Run: headless pygame with SDL's dummy video driver; simulated clock (each Clock.tick advances the game by its frame time, no real sleeping); random seed 0; keys injected as events and as key.get_pressed() state; mouse plan: one left click at the window centre at the start of phase 2, then a move to the lower-right quarter at the start of phase 3.
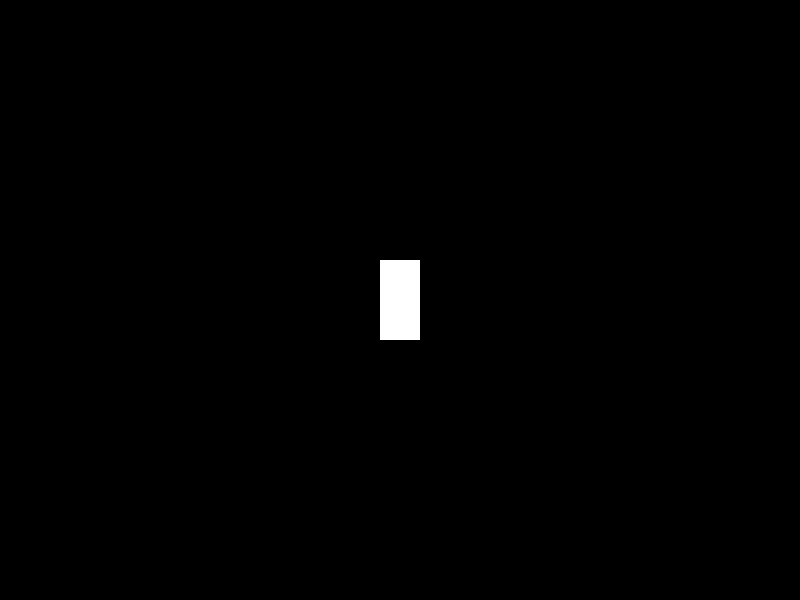
Frame 1 of 4 · flips 1–60 · no input
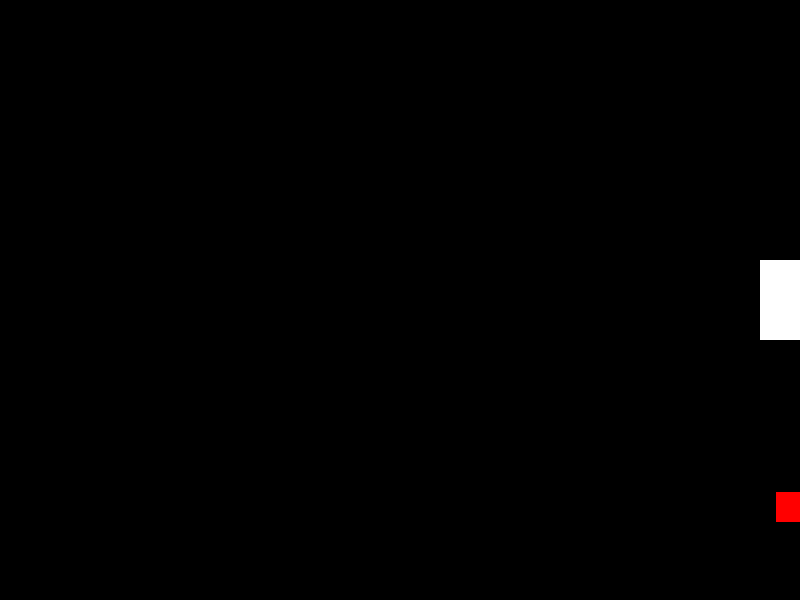
Frame 2 of 4 · flips 61–180 · clicked the window centre · tapped SPACE, RETURN · held RIGHT (→), D
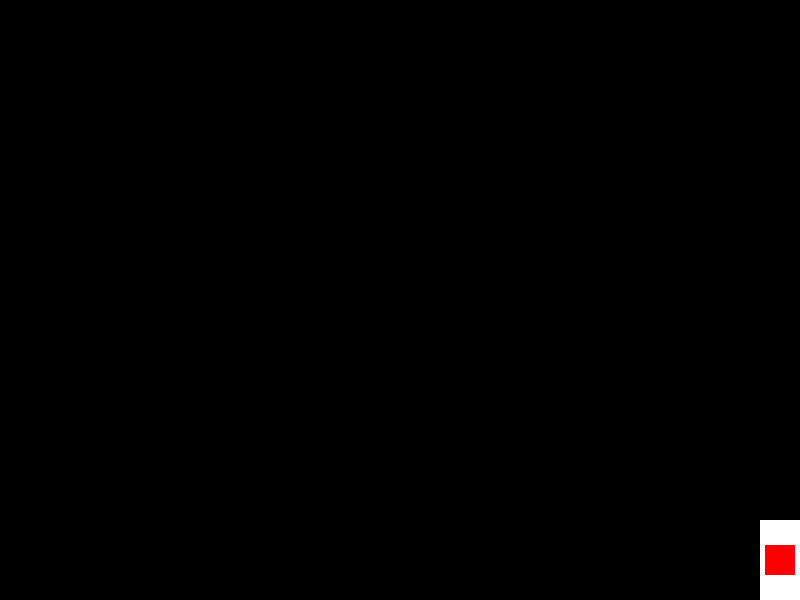
Frame 3 of 4 · flips 181–300 · moved the mouse to the lower-right quarter · held DOWN (↓), S
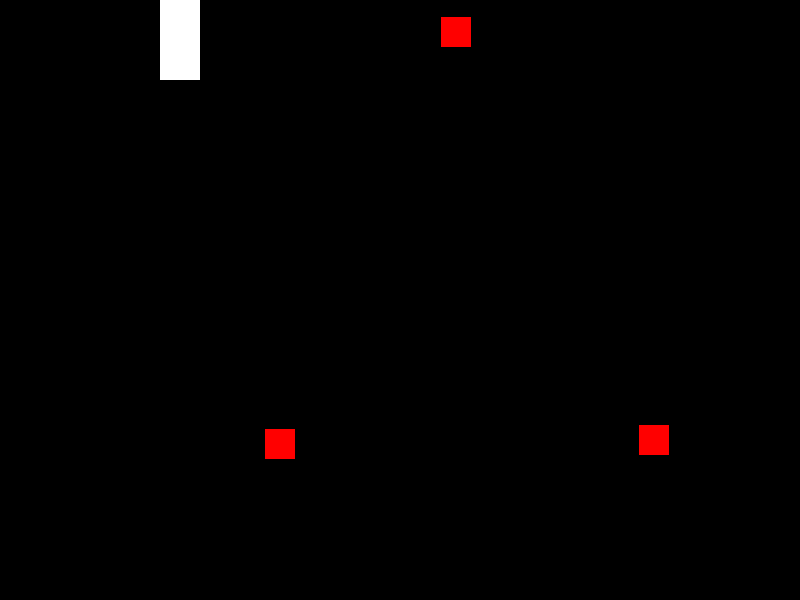
Frame 4 of 4 · flips 301–420 · held LEFT (←), A, UP (↑), W

The pygame program that drew these frames:

# Autori: Alessio Falcini, Leonardo Occhirossi, Vittorio Cambiotti
# Lezione 4: Creazione e movimento dei nemici
import pygame
import random
import math
# Inizializzazione di Pygame
pygame.init()
# Dimensioni della finestra
LARGHEZZA_SCHERMO = 800
ALTEZZA_SCHERMO = 600
# Creazione finestra di gioco
schermo = pygame.display.set_mode((LARGHEZZA_SCHERMO, ALTEZZA_SCHERMO))
pygame.display.set_caption("Lezione 4 — Spawn e movimento dei nemici")
# Colori
BIANCO = (255, 255, 255)
NERO = (0, 0, 0)
ROSSO = (255, 0, 0)
GIALLO = (255, 255, 0)
# Personaggio
LARGHEZZA_PERSONAGGIO = 40
ALTEZZA_PERSONAGGIO = 80
posizione_x = (LARGHEZZA_SCHERMO - LARGHEZZA_PERSONAGGIO) // 2
posizione_y = (ALTEZZA_SCHERMO - ALTEZZA_PERSONAGGIO) // 2
personaggio = pygame.Rect(posizione_x, posizione_y, LARGHEZZA_PERSONAGGIO, ALTEZZA_PERSONAGGIO)
velocita_personaggio = 5
# Proiettili (manteniamo dal codice precedente)
proiettili = []
velocita_proiettile = 10
# Nemici
nemici = []
velocita_nemico = 2
tempo_spawn = 2000  # ogni quanti millisecondi appare un nuovo nemico
ultimo_spawn = pygame.time.get_ticks()
# Orologio
orologio = pygame.time.Clock()
gioco_attivo = True
# Funzione per generare un nuovo nemico ai bordi dello schermo
def genera_nemico():
   lato = random.choice(['sinistra', 'destra', 'alto', 'basso'])
   if lato == 'sinistra':
       x = 0
       y = random.randint(0, ALTEZZA_SCHERMO)
   elif lato == 'destra':
       x = LARGHEZZA_SCHERMO
       y = random.randint(0, ALTEZZA_SCHERMO)
   elif lato == 'alto':
       x = random.randint(0, LARGHEZZA_SCHERMO)
       y = 0
   else:
       x = random.randint(0, LARGHEZZA_SCHERMO)
       y = ALTEZZA_SCHERMO
   return pygame.Rect(x, y, 30, 30)
# Funzione per muovere un nemico verso il giocatore
def muovi_nemico(nemico, giocatore):
   dx = giocatore.centerx - nemico.centerx
   dy = giocatore.centery - nemico.centery
   distanza = math.hypot(dx, dy)
   if distanza != 0:
       dx, dy = dx / distanza, dy / distanza
       nemico.x += dx * velocita_nemico
       nemico.y += dy * velocita_nemico
# Ciclo di gioco principale
while gioco_attivo:
   for evento in pygame.event.get():
       if evento.type == pygame.QUIT:
           gioco_attivo = False
       if evento.type == pygame.MOUSEBUTTONDOWN and evento.button == 1:
           mouse_x, mouse_y = pygame.mouse.get_pos()
           dx = mouse_x - personaggio.centerx
           dy = mouse_y - personaggio.centery
           distanza = math.hypot(dx, dy)
           if distanza != 0:
               dx, dy = dx / distanza, dy / distanza
               proiettili.append([personaggio.centerx, personaggio.centery, dx, dy])
   # Movimento del personaggio
   tasti = pygame.key.get_pressed()
   if tasti[pygame.K_w]: personaggio.y -= velocita_personaggio
   if tasti[pygame.K_s]: personaggio.y += velocita_personaggio
   if tasti[pygame.K_a]: personaggio.x -= velocita_personaggio
   if tasti[pygame.K_d]: personaggio.x += velocita_personaggio
   # Limiti schermo
   personaggio.x = max(0, min(personaggio.x, LARGHEZZA_SCHERMO - LARGHEZZA_PERSONAGGIO))
   personaggio.y = max(0, min(personaggio.y, ALTEZZA_SCHERMO - ALTEZZA_PERSONAGGIO))
   # Spawn dei nemici ogni X millisecondi
   tempo_corrente = pygame.time.get_ticks()
   if tempo_corrente - ultimo_spawn > tempo_spawn:
       nemici.append(genera_nemico())
       ultimo_spawn = tempo_corrente
   # Movimento nemici verso il giocatore
   for nemico in nemici:
       muovi_nemico(nemico, personaggio)
   # Movimento proiettili
   nuovi_proiettili = []
   for proiettile in proiettili:
       proiettile[0] += proiettile[2] * velocita_proiettile
       proiettile[1] += proiettile[3] * velocita_proiettile
       if 0 < proiettile[0] < LARGHEZZA_SCHERMO and 0 < proiettile[1] < ALTEZZA_SCHERMO:
           nuovi_proiettili.append(proiettile)
   proiettili = nuovi_proiettili
   # Disegno
   schermo.fill(NERO)
   pygame.draw.rect(schermo, BIANCO, personaggio)
   for p in proiettili:
       pygame.draw.circle(schermo, GIALLO, (int(p[0]), int(p[1])), 5)
   for nemico in nemici:
       pygame.draw.rect(schermo, ROSSO, nemico)
   pygame.display.flip()
   orologio.tick(60)
pygame.quit()
